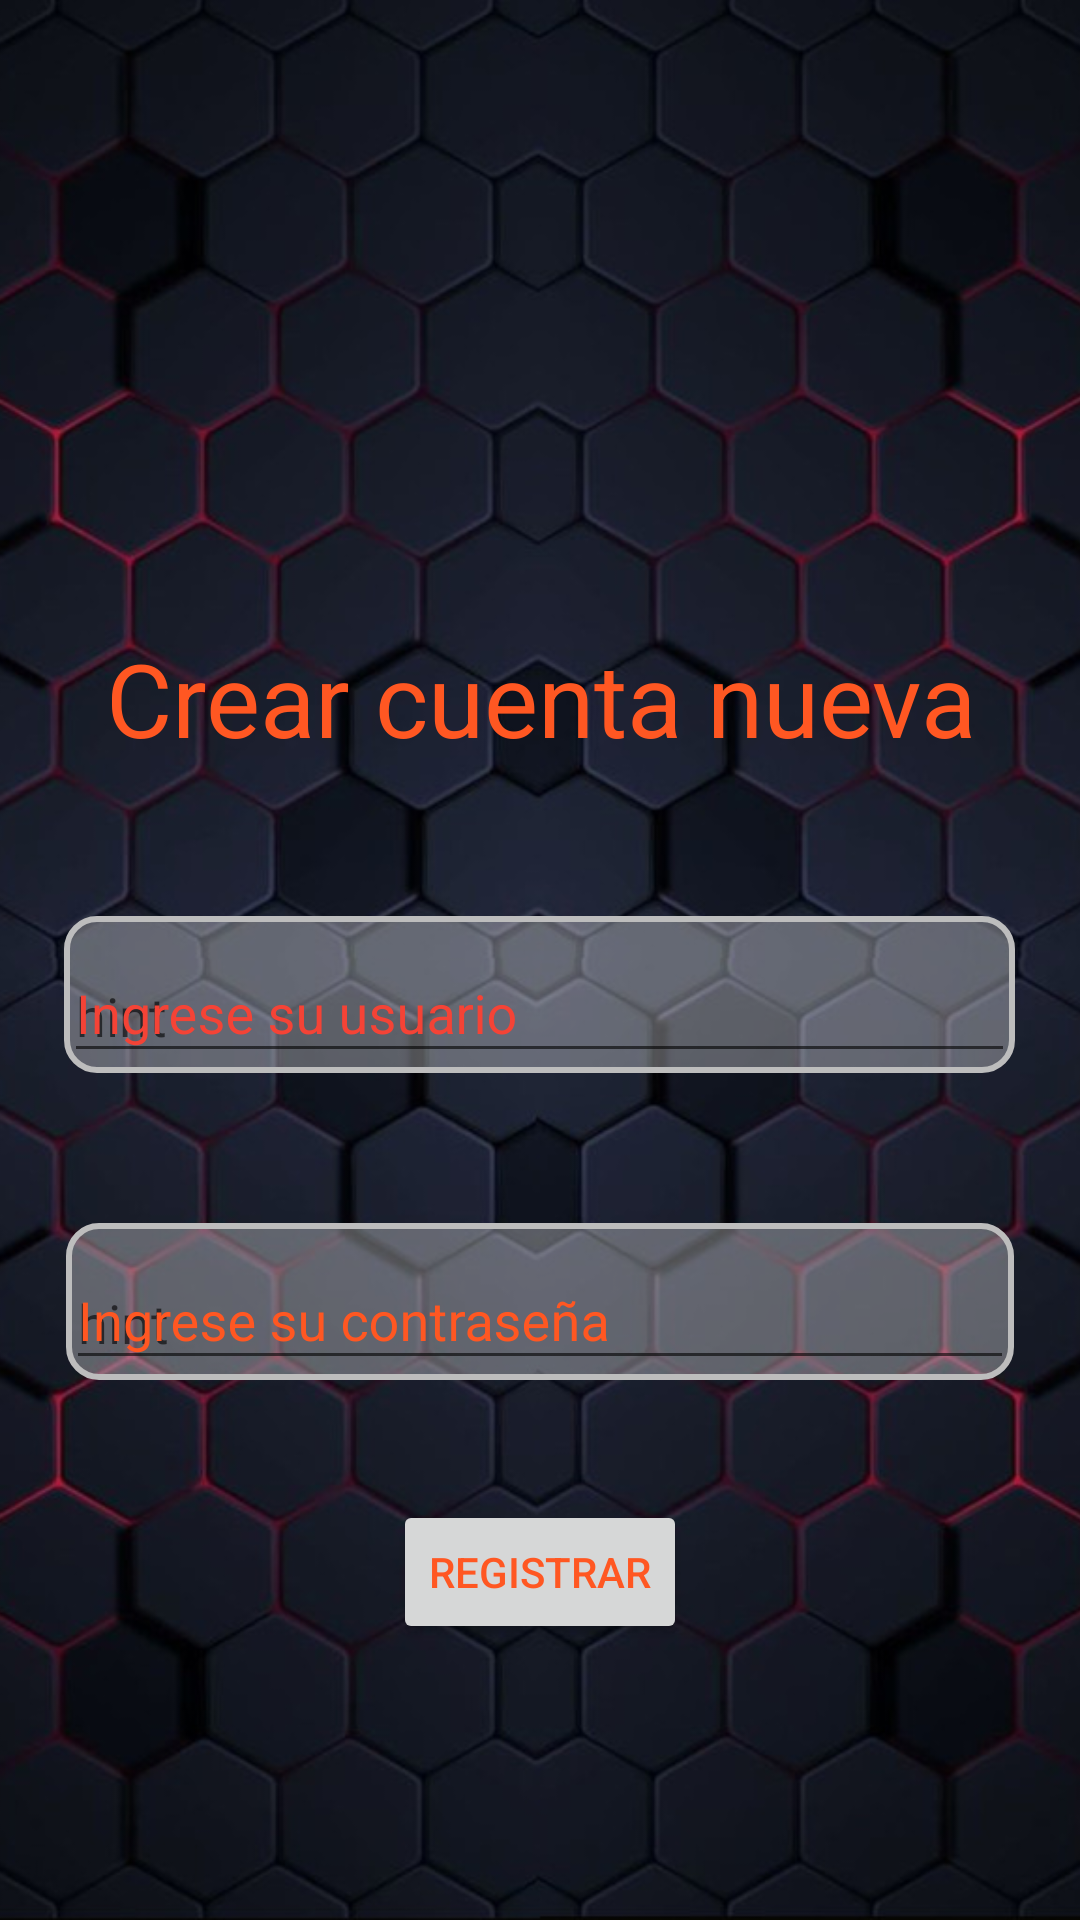

Android layout source for this screen:
<!-- AndroidManifest.xml: application theme Theme.AppMovilGrupo4 -->
<!-- res/layout/activity_registrar.xml -->
<?xml version="1.0" encoding="utf-8"?>
<android.support.constraint.ConstraintLayout xmlns:android="http://schemas.android.com/apk/res/android"
    xmlns:app="http://schemas.android.com/apk/res-auto"
    xmlns:tools="http://schemas.android.com/tools"
    android:layout_width="match_parent"
    android:layout_height="match_parent"
    android:orientation="vertical"
    tools:context=".registrar_activity">

    <ImageView
        android:id="@+id/imageView"
        android:layout_width="wrap_content"
        android:layout_height="wrap_content"
        android:scaleType="centerCrop"
        app:layout_constraintBottom_toBottomOf="parent"
        app:layout_constraintEnd_toEndOf="parent"
        app:layout_constraintStart_toStartOf="parent"
        app:layout_constraintTop_toTopOf="parent"
        app:srcCompat="@drawable/fondo" />

    <ScrollView
        android:layout_width="match_parent"
        android:layout_height="match_parent"
        app:layout_constraintBottom_toBottomOf="parent"
        app:layout_constraintEnd_toEndOf="parent"
        app:layout_constraintHorizontal_bias="0.0"
        app:layout_constraintStart_toStartOf="parent"
        app:layout_constraintTop_toTopOf="parent"
        app:layout_constraintVertical_bias="1.0">

        <LinearLayout
            android:layout_width="match_parent"
            android:layout_height="wrap_content"
            android:orientation="vertical" >

            <TextView
                android:id="@+id/textView2"
                android:layout_width="match_parent"
                android:layout_height="wrap_content"
                android:layout_marginTop="210dp"
                android:text="Crear cuenta nueva"
                android:textAlignment="center"
                android:textColor="#FF5722"
                android:textSize="34sp" />

            <android.support.design.widget.TextInputLayout
                android:layout_width="317dp"
                android:layout_height="match_parent"
                android:layout_gravity="center"
                android:layout_marginTop="50dp"
                android:background="@drawable/boton_redondo"
                android:hint="Ingrese su usuario"
                android:textColorHint="#F44336">

                <android.support.design.widget.TextInputEditText
                    android:id="@+id/textUsuario"
                    android:layout_width="match_parent"
                    android:layout_height="wrap_content"
                    android:layout_gravity="center"
                    android:hint="hint" />
            </android.support.design.widget.TextInputLayout>

            <android.support.design.widget.TextInputLayout
                android:layout_width="316dp"
                android:layout_height="match_parent"
                android:layout_gravity="center"
                android:layout_marginTop="50dp"
                android:background="@drawable/boton_redondo"
                android:hint="Ingrese su contraseña"
                android:textColorHint="#FF5722">

                <android.support.design.widget.TextInputEditText
                    android:id="@+id/textpass"
                    android:layout_width="match_parent"
                    android:layout_height="wrap_content"
                    android:hint="hint" />
            </android.support.design.widget.TextInputLayout>

            <Button
                android:id="@+id/btn_volver"
                android:layout_width="wrap_content"
                android:layout_height="wrap_content"
                android:layout_gravity="center"
                android:layout_marginTop="40dp"
                android:text="Registrar"
                android:textColor="#FF5722" />

        </LinearLayout>
    </ScrollView>

</android.support.constraint.ConstraintLayout>
<!-- resources referenced by this layout -->
<resources>
  <!-- drawable boton_redondo (drawable) -->
  <?xml version="1.0" encoding="utf-8"?>
  <shape xmlns:android="http://schemas.android.com/apk/res/android">
      <solid android:color="#50FFFFFF"/> 
      <corners android:radius="10dp"/> 
      <stroke
          android:color="#BDBDBD"
          android:width="2dp"/> 
  
  </shape>
  <!-- drawable fondo: jpg bitmap (drawable, 127626 bytes) -->
  <style name="Theme.AppMovilGrupo4" parent="Theme.AppCompat.Light.DarkActionBar">
          
          <item name="colorPrimary">@color/purple_500</item>
          <item name="colorPrimaryDark">@color/purple_700</item>
          <item name="colorAccent">@color/teal_200</item>
          
      </style>
  <!-- not gathered from this repository: default colours our renderer supplied (Android Studio template values) -->
  <color name="purple_500">#FF6200EE</color>
  <color name="purple_700">#FF3700B3</color>
  <color name="teal_200">#FF03DAC5</color>
</resources>
